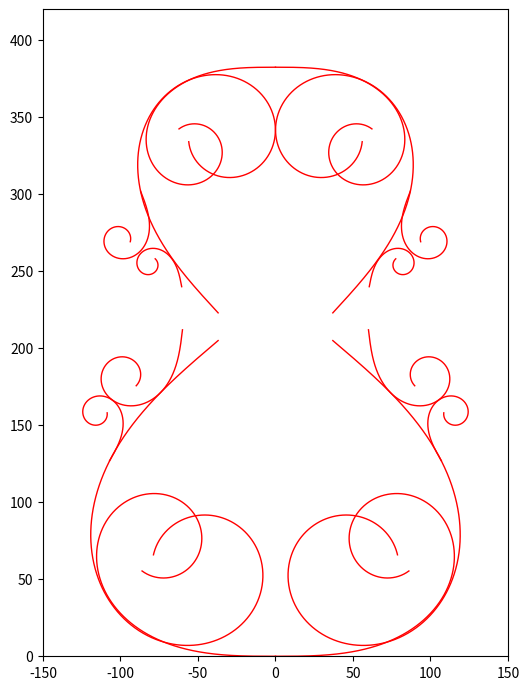

This chart was generated by the following Python code: (Note: this script raises an exception after producing the figure.)
import csv
import numpy as np
from scipy.special import fresnel
import matplotlib.pyplot as plt
import math

a  = [210,148,45,68,36,48.4,163,107,210,148,45,68,36,48.4,163,107]
r1 = [-2.434,0.0,1.05,-1.455,1.756,1.2,0.83,0.0,-2.434,0.0,1.05,-1.455,1.756,1.2,0.83,0.0]
d1 = [-37,0,-107,-60,-60.5,-87,-37,0,37,0,107,60,60.5,87,37,0]
d2 = [205,0,127,212,240,302,223,382.5,205,0,127,212,240,302,223,382.5]
h  = [1,-1,1,-1,1,1,-1,-1,-1,1,-1,1,-1,-1,1,1]
v  = [1,1,1,1,1,-1,1,-1,1,1,1,1,1,-1,1,-1]

t = np.linspace(0,2.1, 1000)
ss, cc = fresnel(t)

while True:
    plt.figure(figsize=(6,8.4))
    plt.axis([-150,150,0,420])

    for ix in range(len(a)):
        scaled_ss = h[ix]*((a[ix] * cc * math.cos(r1[ix])) - (a[ix] * ss * math.sin(r1[ix]))) + d1[ix]
        scaled_cc = v[ix]*((a[ix] * cc * math.sin(r1[ix])) + (a[ix] * ss * math.cos(r1[ix]))) + d2[ix]
        plt.plot(scaled_ss, scaled_cc, 'r-', linewidth=1)

    x = []
    y = []

    with open('outline.csv', 'rb') as f:
        reader = csv.reader(f)
        for row in reader:
            x.append (float(row[0]))
            y.append (float(row[1]))
            
    plt.plot(x,y)
    plt.show(block=False)

    try:
        newA=float(raw_input('New A: '))
    except ValueError:
        break

    a[0] = newA

plt.close()
